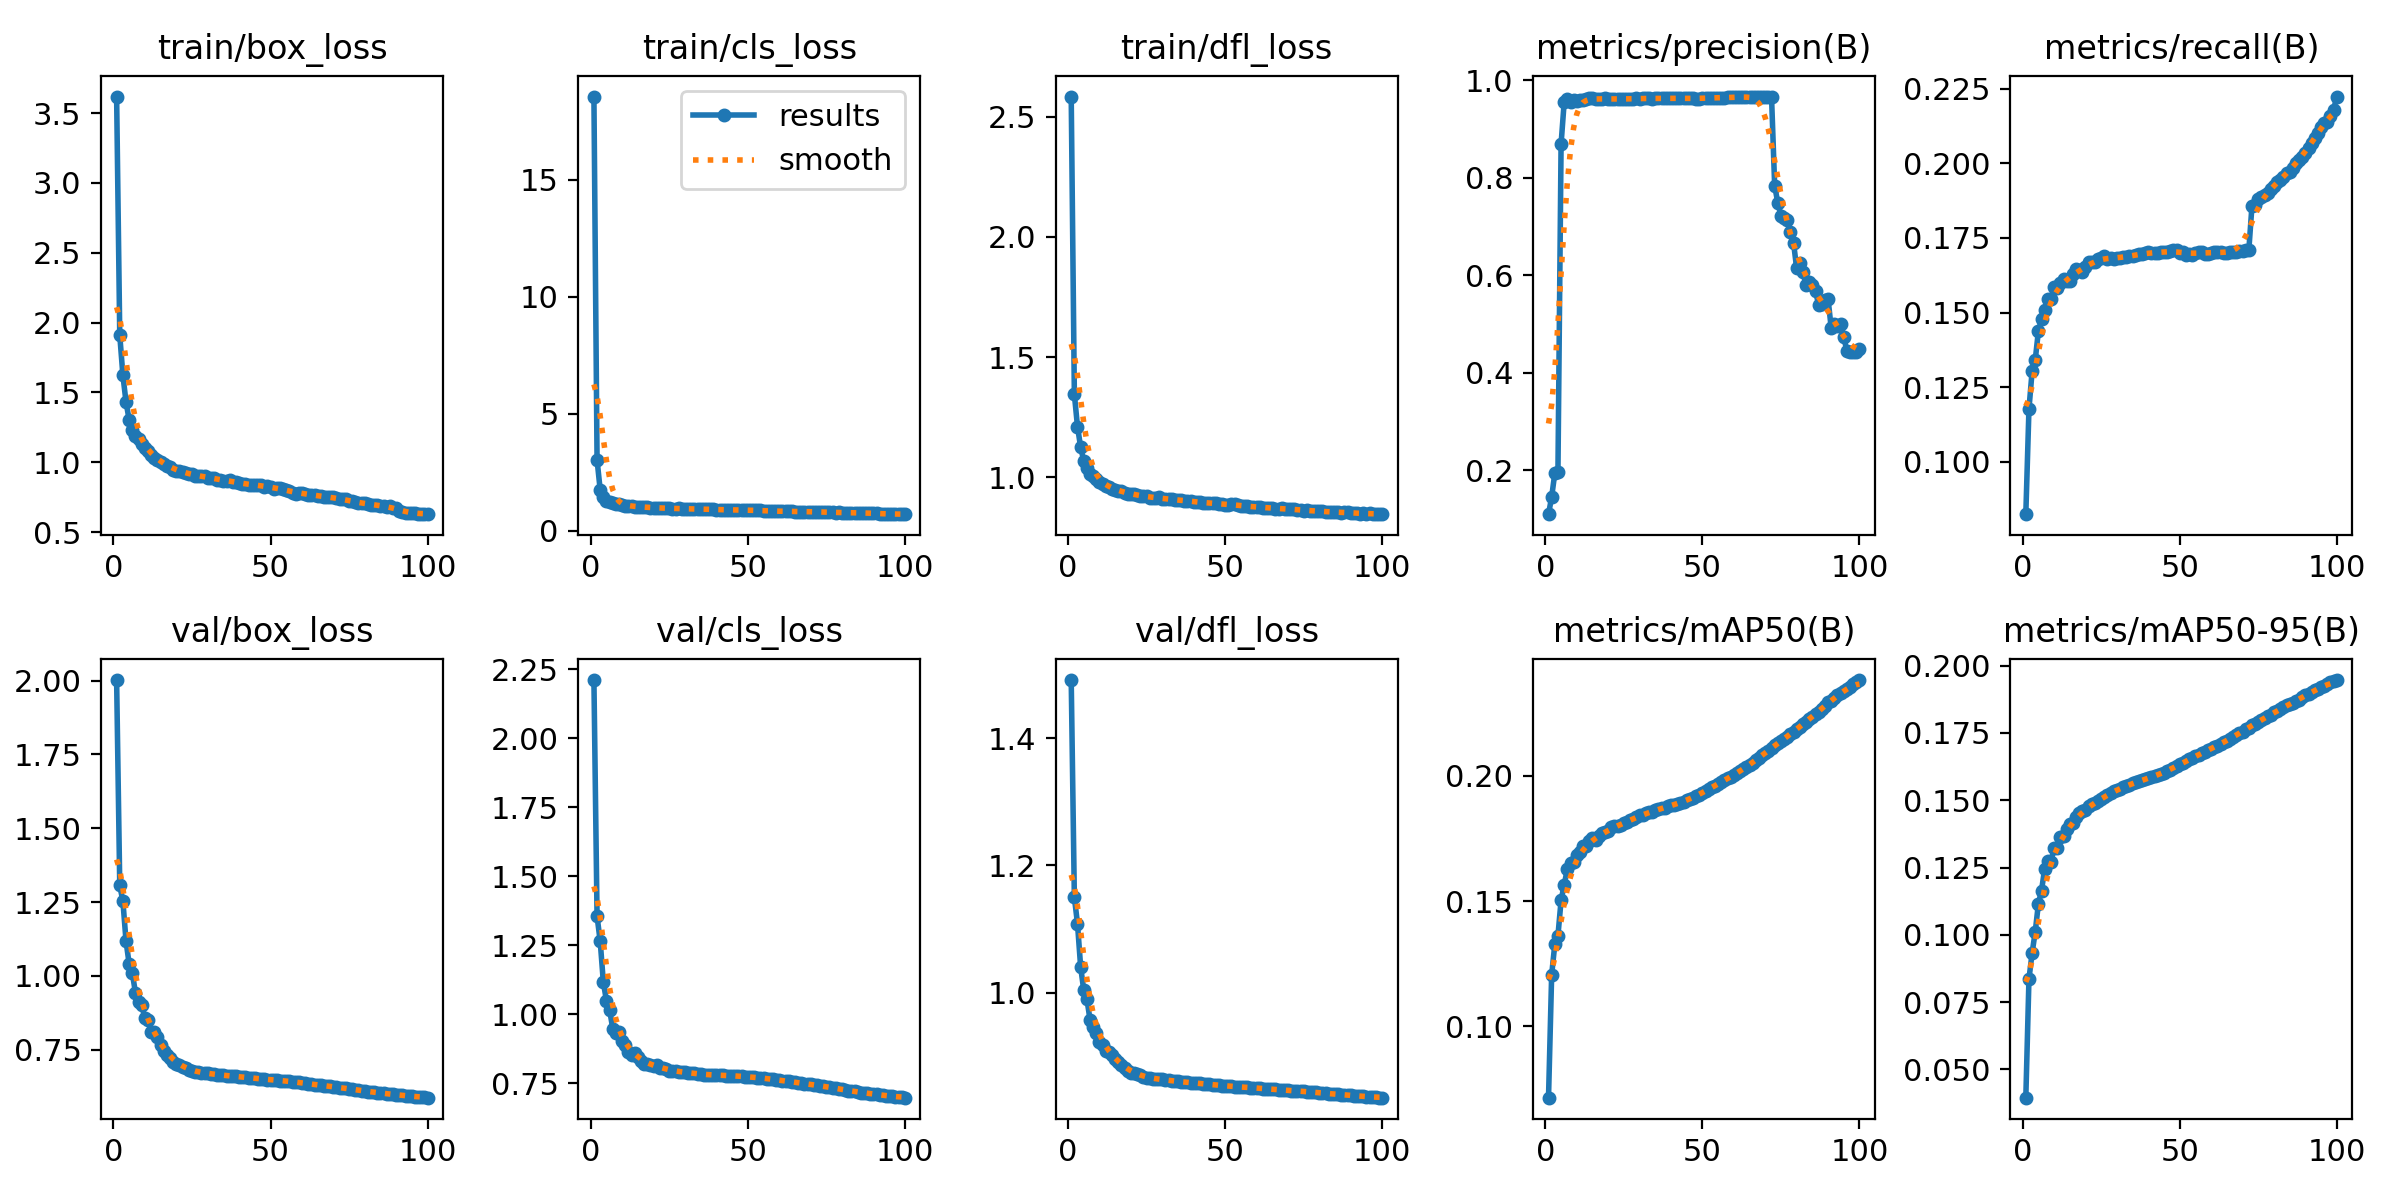

The file beside this chart, header and first rows:
epoch, train/box_loss, train/cls_loss, train/dfl_loss, metrics/precision(B), metrics/recall(B), metrics/mAP50(B), metrics/mAP50-95(B), val/box_loss, val/cls_loss, val/dfl_loss, lr/pg0, lr/pg1, lr/pg2
1, 3.618, 18.56, 2.584, 0.1105, 0.08252, 0.0714, 0.03944, 2.002, 2.21, 1.491, 0.00333, 0.00333, 0.00333
2, 1.91, 3.035, 1.345, 0.1457, 0.1177, 0.1205, 0.08358, 1.307, 1.355, 1.15, 0.006662, 0.006662, 0.006662
3, 1.622, 1.752, 1.211, 0.1943, 0.1303, 0.1327, 0.09315, 1.253, 1.264, 1.108, 0.009987, 0.009987, 0.009987
4, 1.43, 1.438, 1.125, 0.1967, 0.1342, 0.1362, 0.1012, 1.117, 1.116, 1.04, 0.009978, 0.009978, 0.009978
5, 1.303, 1.298, 1.067, 0.8695, 0.1438, 0.1502, 0.1114, 1.04, 1.048, 1.003, 0.009978, 0.009978, 0.009978
6, 1.232, 1.24, 1.038, 0.9559, 0.1478, 0.1566, 0.1164, 1.009, 1.015, 0.9895, 0.009961, 0.009961, 0.009961
7, 1.184, 1.185, 1.014, 0.9609, 0.151, 0.1628, 0.1245, 0.9429, 0.9475, 0.9572, 0.009939, 0.009939, 0.009939
8, 1.164, 1.173, 1.005, 0.9552, 0.1545, 0.1651, 0.1272, 0.9133, 0.9307, 0.9463, 0.009912, 0.009912, 0.009912
9, 1.132, 1.133, 0.9914, 0.9593, 0.1545, 0.1656, 0.1272, 0.9018, 0.9363, 0.9373, 0.009881, 0.009881, 0.009881
10, 1.101, 1.1, 0.9787, 0.9566, 0.1584, 0.1685, 0.1321, 0.8559, 0.9029, 0.9221, 0.009845, 0.009845, 0.009845
11, 1.081, 1.083, 0.9726, 0.9596, 0.1583, 0.1695, 0.1322, 0.8499, 0.8897, 0.9178, 0.009803, 0.009803, 0.009803
12, 1.052, 1.063, 0.9631, 0.9593, 0.1601, 0.1719, 0.1364, 0.8109, 0.8621, 0.9083, 0.009758, 0.009758, 0.009758
13, 1.03, 1.056, 0.9585, 0.9608, 0.1613, 0.1721, 0.1368, 0.809, 0.8535, 0.9069, 0.009707, 0.009707, 0.009707
14, 1.014, 1.042, 0.9516, 0.9628, 0.1604, 0.1739, 0.1391, 0.7933, 0.8576, 0.902, 0.009652, 0.009652, 0.009652
15, 1.002, 1.041, 0.9483, 0.9627, 0.1605, 0.1754, 0.1411, 0.7646, 0.8446, 0.8952, 0.009593, 0.009593, 0.009593
16, 0.9865, 1.02, 0.9433, 0.9609, 0.163, 0.1744, 0.1415, 0.7449, 0.8319, 0.8904, 0.009529, 0.009529, 0.009529
17, 0.9746, 1.021, 0.9417, 0.9606, 0.1647, 0.1761, 0.1436, 0.7324, 0.82, 0.8861, 0.009461, 0.009461, 0.009461
18, 0.9659, 1.009, 0.9367, 0.9619, 0.1644, 0.1772, 0.1454, 0.7207, 0.818, 0.8814, 0.009388, 0.009388, 0.009388
19, 0.9473, 0.9947, 0.9318, 0.9633, 0.1635, 0.1776, 0.1459, 0.7096, 0.8174, 0.8773, 0.009311, 0.009311, 0.009311
20, 0.9388, 0.9956, 0.9306, 0.9616, 0.1653, 0.1781, 0.1464, 0.7012, 0.8115, 0.8741, 0.009229, 0.009229, 0.009229
21, 0.936, 0.9881, 0.9285, 0.9608, 0.1668, 0.1795, 0.1478, 0.6972, 0.8149, 0.8733, 0.009144, 0.009144, 0.009144
22, 0.927, 0.9808, 0.9255, 0.9617, 0.167, 0.1802, 0.1487, 0.6909, 0.8066, 0.8716, 0.009055, 0.009055, 0.009055
23, 0.9233, 0.9787, 0.9227, 0.9618, 0.1668, 0.18, 0.1491, 0.6877, 0.8042, 0.8699, 0.008961, 0.008961, 0.008961
24, 0.9155, 0.9742, 0.9213, 0.9611, 0.1679, 0.1803, 0.1496, 0.6824, 0.8001, 0.8679, 0.008864, 0.008864, 0.008864
25, 0.9149, 0.9715, 0.9216, 0.9608, 0.1684, 0.181, 0.1503, 0.6781, 0.7957, 0.8664, 0.008763, 0.008763, 0.008763
26, 0.9024, 0.9571, 0.9159, 0.9611, 0.1689, 0.1817, 0.1513, 0.6754, 0.7942, 0.8654, 0.008658, 0.008658, 0.008658
27, 0.8977, 0.9518, 0.9146, 0.9623, 0.1681, 0.1824, 0.1521, 0.673, 0.7923, 0.8647, 0.00855, 0.00855, 0.00855
28, 0.8978, 0.962, 0.9146, 0.9621, 0.1681, 0.1829, 0.1528, 0.6714, 0.7914, 0.8645, 0.008438, 0.008438, 0.008438
29, 0.9023, 0.9588, 0.9165, 0.9626, 0.168, 0.1837, 0.1534, 0.6711, 0.7908, 0.864, 0.008323, 0.008323, 0.008323
30, 0.8892, 0.9494, 0.9114, 0.9623, 0.1684, 0.1842, 0.1539, 0.671, 0.7903, 0.8635, 0.008205, 0.008205, 0.008205
31, 0.8887, 0.9422, 0.9099, 0.9625, 0.1684, 0.1845, 0.1544, 0.6691, 0.7881, 0.8628, 0.008084, 0.008084, 0.008084
32, 0.887, 0.9551, 0.9096, 0.9626, 0.1685, 0.1851, 0.155, 0.6673, 0.7859, 0.8621, 0.007959, 0.007959, 0.007959
33, 0.8755, 0.9321, 0.9087, 0.9625, 0.1687, 0.1855, 0.1553, 0.666, 0.7852, 0.8617, 0.007832, 0.007832, 0.007832
34, 0.8695, 0.9304, 0.9056, 0.9624, 0.1688, 0.1857, 0.1558, 0.6645, 0.784, 0.861, 0.007702, 0.007702, 0.007702
35, 0.8668, 0.9285, 0.904, 0.9626, 0.1691, 0.1863, 0.1563, 0.663, 0.7825, 0.8605, 0.00757, 0.00757, 0.00757
36, 0.8682, 0.9328, 0.9054, 0.9626, 0.1692, 0.1867, 0.1567, 0.6616, 0.7812, 0.8598, 0.007435, 0.007435, 0.007435
37, 0.8733, 0.9391, 0.9029, 0.9626, 0.1695, 0.187, 0.1571, 0.6614, 0.7808, 0.8595, 0.007297, 0.007297, 0.007297
38, 0.8596, 0.9322, 0.9023, 0.9629, 0.1697, 0.1873, 0.1574, 0.6606, 0.7797, 0.859, 0.007158, 0.007158, 0.007158
39, 0.8595, 0.9214, 0.9017, 0.9627, 0.17, 0.1878, 0.1578, 0.6599, 0.7795, 0.8586, 0.007016, 0.007016, 0.007016
40, 0.8526, 0.917, 0.8976, 0.9628, 0.1701, 0.1883, 0.1582, 0.6591, 0.7791, 0.8582, 0.006872, 0.006872, 0.006872
41, 0.844, 0.9055, 0.8971, 0.9629, 0.1701, 0.1886, 0.1586, 0.6581, 0.7785, 0.8578, 0.006727, 0.006727, 0.006727
42, 0.841, 0.9017, 0.8968, 0.9629, 0.17, 0.1889, 0.1589, 0.6567, 0.7784, 0.8573, 0.00658, 0.00658, 0.00658
43, 0.8389, 0.8989, 0.8928, 0.9628, 0.17, 0.1892, 0.1594, 0.6555, 0.7778, 0.8568, 0.006431, 0.006431, 0.006431
44, 0.8379, 0.9053, 0.8937, 0.9627, 0.1702, 0.1896, 0.1598, 0.6546, 0.7773, 0.8564, 0.006281, 0.006281, 0.006281
45, 0.8384, 0.9002, 0.8931, 0.963, 0.1703, 0.1903, 0.1603, 0.6532, 0.7769, 0.8558, 0.00613, 0.00613, 0.00613
46, 0.8381, 0.9016, 0.8945, 0.9626, 0.1704, 0.1908, 0.161, 0.6521, 0.7769, 0.8554, 0.005978, 0.005978, 0.005978
47, 0.835, 0.9003, 0.8914, 0.9626, 0.1706, 0.1913, 0.1614, 0.651, 0.7759, 0.855, 0.005824, 0.005824, 0.005824
48, 0.823, 0.8869, 0.8882, 0.9623, 0.1709, 0.1918, 0.162, 0.6507, 0.7748, 0.8546, 0.00567, 0.00567, 0.00567
49, 0.8259, 0.899, 0.8892, 0.9622, 0.1708, 0.1926, 0.1626, 0.6492, 0.7736, 0.854, 0.005516, 0.005516, 0.005516
50, 0.8202, 0.8868, 0.8867, 0.9627, 0.1701, 0.1933, 0.1633, 0.6488, 0.7728, 0.8536, 0.005361, 0.005361, 0.005361
51, 0.8104, 0.8755, 0.8841, 0.9628, 0.1703, 0.194, 0.1638, 0.6477, 0.7724, 0.8531, 0.005206, 0.005206, 0.005206
52, 0.8179, 0.8888, 0.889, 0.9641, 0.1693, 0.1947, 0.1645, 0.6471, 0.7713, 0.8528, 0.00505, 0.00505, 0.00505
53, 0.8128, 0.8799, 0.8875, 0.964, 0.1695, 0.1955, 0.1652, 0.6459, 0.7704, 0.8524, 0.004895, 0.004895, 0.004895
54, 0.8067, 0.8794, 0.8835, 0.964, 0.1694, 0.1961, 0.1658, 0.6452, 0.7696, 0.852, 0.004739, 0.004739, 0.004739
55, 0.8018, 0.8672, 0.8819, 0.9639, 0.17, 0.1969, 0.1663, 0.6444, 0.7686, 0.8517, 0.004584, 0.004584, 0.004584
56, 0.7907, 0.8555, 0.8798, 0.9638, 0.1702, 0.1975, 0.1669, 0.643, 0.7668, 0.8513, 0.00443, 0.00443, 0.00443
57, 0.7823, 0.85, 0.88, 0.964, 0.1703, 0.1983, 0.1675, 0.6417, 0.7651, 0.8511, 0.004276, 0.004276, 0.004276
58, 0.7755, 0.8417, 0.8768, 0.9649, 0.1698, 0.199, 0.1681, 0.6406, 0.7639, 0.8508, 0.004123, 0.004123, 0.004123
59, 0.7815, 0.8535, 0.8765, 0.9649, 0.1698, 0.1998, 0.1686, 0.6394, 0.7624, 0.8505, 0.00397, 0.00397, 0.00397
60, 0.7814, 0.8468, 0.8782, 0.9651, 0.1699, 0.2004, 0.1692, 0.6382, 0.7607, 0.8502, 0.003819, 0.003819, 0.003819
... 40 more rows
